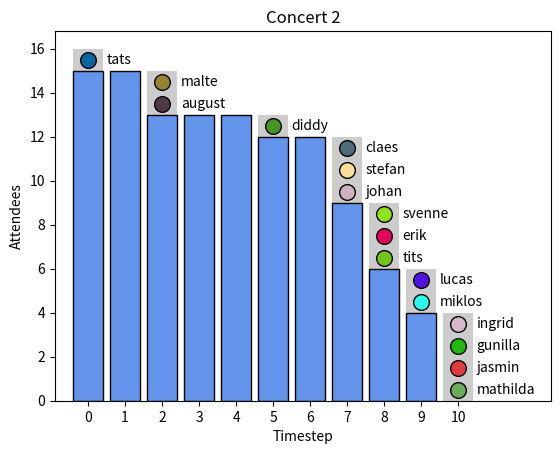

Write the Python code that produced this figure.
import numpy as np
import matplotlib.cm as cm
import matplotlib.pyplot as plt
import random

class BarGraph():
    def __init__(self, data):
        """
        Initialize the graph with concert data over time. Works best with n_concerts <= 10
        
        Parameter:
        ----------
        data : np.array
            A NumPy array of shape (N, T), where:
              - N: Number of concerts.
              - T: Total timesteps (t*N). Say each concert has timestep t = 10 -> T = 10*N
        """
        self._data = data
        self._concerts = np.size(self._data, axis=0)
        self._timesteps = np.size(self._data, axis=1) // self._concerts
        self._timejumps = 1/self._timesteps
    
    def plot_data(self, max_columns=5):
        """
        Plot data for each concert. Each plot shows the number of agents at each timestep,
        including how many are queuing for the next concert.
        
        Parameters:
        ----------
        max_columns : int
            Maximum number of plots to display in a single row.
        """

        colors = get_colors_from_palette("tab20c", self._concerts+1)

        if self._concerts < max_columns:
            max_columns = self._concerts

        rows = (self._concerts + max_columns - 1) // max_columns  # Calculate the number of rows needed
        fig, axes = plt.subplots(rows, max_columns, figsize=(max_columns * 3, rows * 3))
        axes = np.array(axes).reshape(-1)  # Flatten the axes for easy indexing

        bar_width_concert = self._timejumps * 0.8
        bar_width_queue = self._timejumps * 0.8
        offset = bar_width_concert / 3  # Offset to separate bars

        for i, ax in enumerate(axes):
            if i < self._concerts:
                # Extract the relevant timesteps for the current concert
                concert_data = self._data[i, i * self._timesteps:(i + 1) * self._timesteps]
                next_queue = (
                    self._data[i + 1, i * self._timesteps:(i + 1) * self._timesteps]
                    if i + 1 < self._concerts
                    else np.zeros(self._timesteps)
                )
                normalized_time = np.linspace(0, 1, self._timesteps)  # Normalize time from 0 to 1
                
                # Offset positions
                attendance_positions = normalized_time
                queue_positions = normalized_time + offset
                
                # Plot the data for this concert
                ax.set_ylim([0, np.max(self._data) + 1])
                ax.bar(queue_positions, next_queue, label=f'Queue for Concert {i + 2}', width=bar_width_queue, edgecolor='k', color=colors[i+1], alpha=.3)
                ax.bar(attendance_positions, concert_data, label=f'Concert {i + 1} Attendance', width=bar_width_concert, edgecolor='k', color = colors[i])
                
                ax.set_title(f'Concert {i + 1}')
                ax.set_xlabel('Concert time')
                if i == 0: 
                    ax.set_ylabel('Agents')
                ax.legend()
            else:
                ax.axis('off')  # Hide unused subplots

        plt.tight_layout()
        plt.show()

class SeminarGraph():
    def __init__(self, names, responses, timesteps, concert_number):
        self._names = np.array(names, dtype=str)
        self._responses = np.array(responses, dtype=float)
        self._timesteps = timesteps
        self._attendees = np.array(self._timesteps)
        self._concert_number = concert_number
        self.__sort_lists()
    
    def __sort_lists(self):
        idx_sorted = np.argsort(self._responses)
        name_sorted = np.array([self._names[i] for i in idx_sorted])
        response_sorted = np.array([self._responses[i] for i in idx_sorted])

        self._names = name_sorted
        self._responses = response_sorted

    def create_plot_data(self):
        self._xx = np.arange(0, self._timesteps+1)
        self._yy = np.ones(len(self._xx)) * len(self._names)
        y_offset = np.zeros(len(self._xx))
        for response in self._responses:
            self._yy[int(response*(self._timesteps)):] -= 1

        plt.bar(0, len(self._names), color='grey', alpha=.4)
        for i in range(0, len(self._xx)):
            plt.bar(self._xx[i], self._yy[i-1],color='grey', alpha=.4)

        plt.bar(self._xx[:-1], self._yy[:-1], color='cornflowerblue', edgecolor='k')

        for idx, leaver in enumerate(self._responses):
            i = int(leaver*self._timesteps)-1
            if i >= 10:
                break
            x = (leaver*self._timesteps)
            y = (self._yy[i+1])+.5+y_offset[i]
            print(int(leaver*self._timesteps))
            plt.scatter(x, y, s=128, edgecolors='k', c=string_to_color(self._names[idx]))
            plt.text(x+.5, y, self._names[idx], verticalalignment='center')
            y_offset[i] += 1
            
        plt.xticks(np.arange(0, self._timesteps+1))
        plt.xlim([-.9, self._timesteps+2.5])
        plt.ylabel('Attendees')
        plt.xlabel('Timestep')
        plt.title('Concert {}'.format(self._concert_number))
        
        plt.show()

def string_to_color(s):
    random.seed(hash(s))
    return "#{:02x}{:02x}{:02x}".format(random.randint(0, 255), random.randint(0, 255), random.randint(0, 255))

def get_colors_from_palette(palette_name, num_colors):
        """
        Generate a sequence of colors from a Matplotlib color palette.

        Parameters:
        ----------
        palette_name : str
            Name of the Matplotlib color palette (e.g., 'viridis', 'plasma', 'coolwarm').
        num_colors : int
            Number of colors to generate.

        Returns:
        -------
        colors : list
            List of RGBA color values.
        """
        cmap = cm.get_cmap(palette_name, num_colors)  # Get the specified colormap
        return [cmap(i) for i in range(num_colors)]   # Generate colors

def generate_agents(num_agents, concerts, timesteps):
    """
    Generate agents with realistic concert attendance patterns.
    
    Parameters:
    ----------
    num_agents : int
        Number of agents to generate.
    concerts : int
        Number of concerts.
    timesteps : int
        Number of timesteps per concert.
        
    Returns:
    -------
    agents : list of lists
        Each list represents an agent's attendance and queuing behavior.
    """
    agents = []

    for _ in range(num_agents):
        agent = []
        for c in range(concerts):
            start_time = random.randint(0, timesteps - 1) if c == 0 or agent[-1] == c - 1 else 0
            duration = random.randint(1, timesteps - start_time)
            agent += [c] * duration
            
            # Queue for the next concert if there are more concerts left
            if c < concerts - 1:
                queue_time = random.randint(0, timesteps - len(agent) % timesteps)
                agent += [c + 1] * queue_time

        # Ensure no trailing attendance for non-existent concerts
        agent = agent[:concerts * timesteps]
        agents.append(agent)

    return agents

# Example Usage
# num_agents = 100
# concerts = 3
# timesteps = 3
# agents = generate_agents(num_agents, concerts, timesteps)


# A = np.zeros([concerts, int(timesteps*concerts)])

# # Make dataset
# for agent in agents:
#     t = 0
#     for i in agent:
#         A[i, t] += 1
#         t += 1

# hej = BarGraph(A)
# hej.plot_data()

names = ['lucas', 'august', 'malte', 'mathilda', 'diddy', 'tits', 'tats', 'johan', 'stefan', 'claes', 'erik', 'svenne', 'miklos', 'jasmin', 'gunilla','ingrid']
responses = [0.9, 0.2, 0.2, 1., .5, .8, .0, .7, .7, .7, .8, .8, .9, 1, 1, 1]

sem = SeminarGraph(names, responses, 10, 2)
sem.create_plot_data()

# Seminar
# Addera kombinerad barplot med isch scatter vem som sticker på tidsteg t
